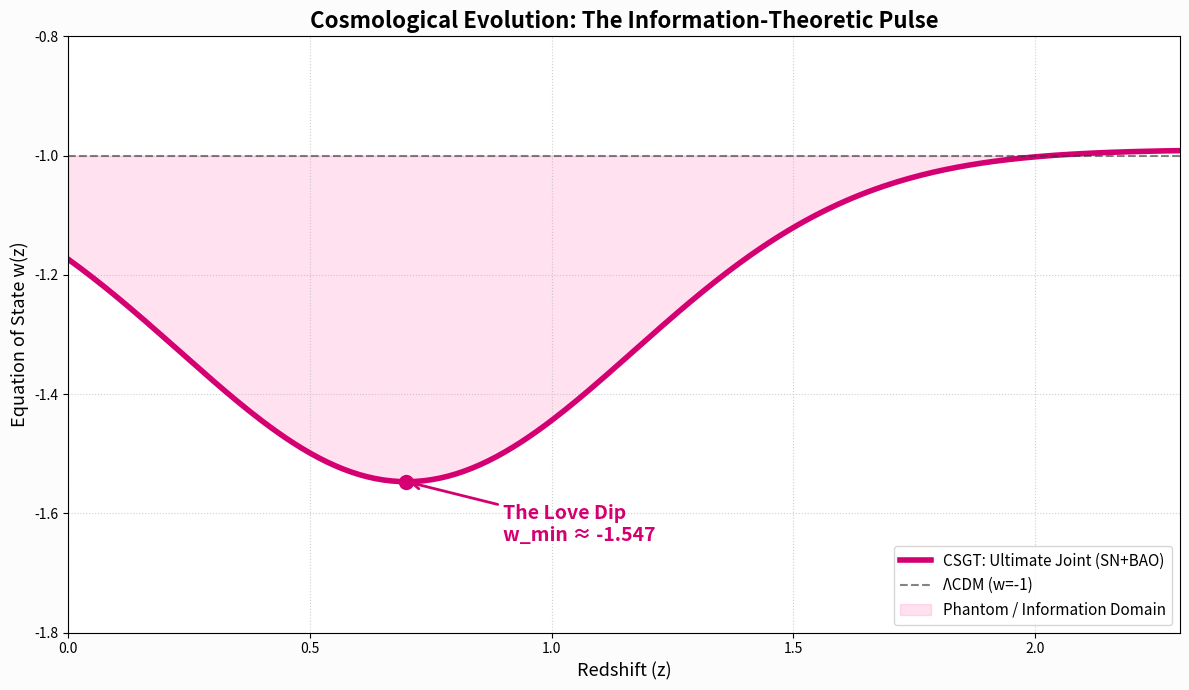

Write the Python code that produced this figure.
import matplotlib.pyplot as plt
import numpy as np

# ベストフィットパラメータ (ULTIMATE JOINT 結果)
A_final = 0.5570
sigma_final = 0.470 # 前回実行時の値
w_off_final = -0.990 # 固定付近
z_peak = 0.7

def w_z_ultimate(z):
    # CSGTの状態方程式: w(z) = w_off - A * exp(-(z-0.7)^2 / (2*sigma^2))
    # ※ dipとして機能させるため A の符号に注意
    return w_off_final - A_final * np.exp(-(z - z_peak)**2 / (2 * sigma_final**2))

z_plot = np.linspace(0, 2.5, 300)
w_plot = [w_z_ultimate(zg) for zg in z_plot]

plt.figure(figsize=(12, 7), facecolor='#fdfcfc')
plt.plot(z_plot, w_plot, color='#D40072', lw=4, label='CSGT: Ultimate Joint (SN+BAO)')
plt.axhline(-1, color='#333333', ls='--', alpha=0.6, label='ΛCDM (w=-1)')

# ファントム領域（w < -1）を強調
plt.fill_between(z_plot, -1, w_plot, where=(np.array(w_plot) < -1), 
                 color='#FF69B4', alpha=0.2, label='Phantom / Information Domain')

# ピークの注釈
min_w = min(w_plot)
plt.scatter([z_peak], [min_w], color='#D40072', s=100, zorder=5)
plt.annotate(f'The Love Dip\nw_min ≈ {min_w:.3f}', 
             xy=(z_peak, min_w), xytext=(z_peak+0.2, min_w-0.1),
             arrowprops=dict(arrowstyle='->', lw=2, color='#D40072'),
             fontsize=14, fontweight='bold', color='#D40072')

plt.title("Cosmological Evolution: The Information-Theoretic Pulse", fontsize=16, fontweight='bold')
plt.xlabel("Redshift (z)", fontsize=13)
plt.ylabel("Equation of State w(z)", fontsize=13)
plt.ylim(-1.8, -0.8)
plt.xlim(0, 2.3)
plt.legend(loc='lower right', frameon=True, fontsize=11)
plt.grid(True, linestyle=':', alpha=0.6)
plt.tight_layout()

plt.show()